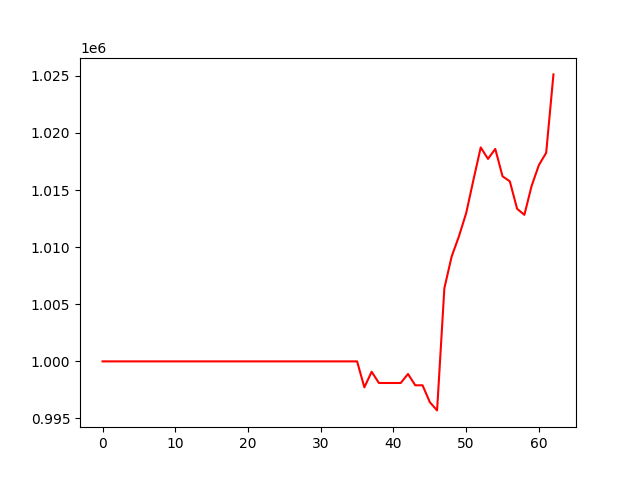

The data file committed next to this chart (first rows):
, 0
0, 1000000
1, 1000000
2, 1000000
3, 1000000
4, 1000000
5, 1000000
6, 1000000
7, 1000000
8, 1000000
9, 1000000
10, 1000000
11, 1000000
12, 1000000
13, 1000000
14, 1000000
15, 1000000
16, 1000000
17, 1000000
18, 1000000
19, 1000000
20, 1000000
21, 1000000
22, 1000000
23, 1000000
24, 1000000
25, 1000000
26, 1000000
27, 1000000
28, 1000000
29, 1000000
30, 1000000
31, 1000000
32, 1000000
33, 1000000
34, 1000000
35, 1000000
36, 997727
37, 999090
38, 998108
39, 998108
40, 998108
41, 998108
42, 998896
43, 997907
44, 997907
45, 996428
46, 995707
47, 1006408
48, 1009175
49, 1010944
50, 1012983
51, 1015901
52, 1018737
53, 1017732
54, 1018606
55, 1016204
56, 1015771
57, 1013363
58, 1012834
59, 1015371
... 3 more rows
